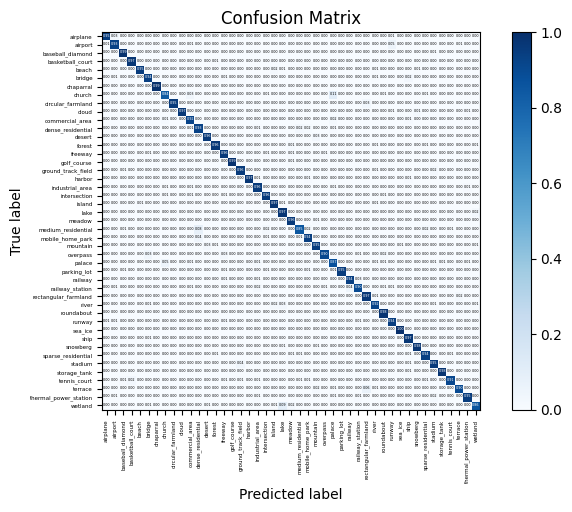

Python code for this plot: (Note: this script raises an exception after producing the figure.)
import numpy as np
import matplotlib.pyplot as plt
import itertools
import seaborn as sns

np.set_printoptions(threshold=np.inf)


# 绘制混淆矩阵
def plot_confusion_matrix(cm, classes, normalize=False, title='Confusion matrix', cmap=plt.cm.Blues):
    """
    This function prints and plots the confusion matrix.
    Normalization can be applied by setting `normalize=True`.
    Input
    - cm : 计算出的混淆矩阵的值
    - classes : 混淆矩阵中每一行每一列对应的列
    - normalize : True:显示百分比, False:显示个数
    """
    if normalize:
        cm = cm.astype('float') / cm.sum(axis=1)[:, np.newaxis]
        print("Normalized confusion matrix")
    else:
        print('Confusion matrix, without normalization')
    print(cm)

    plt.imshow(cm, interpolation='nearest', cmap=cmap)
    plt.title(title)
    plt.colorbar()
    tick_marks = np.arange(len(classes))
    plt.xticks(tick_marks, classes, rotation=90, fontsize=4)
    plt.yticks(tick_marks, classes, fontsize=4)

    sns.set(font_scale=0.2)  # 调整混淆矩阵中字体的大小
    fmt = '.2f' if normalize else 'd'
    thresh = cm.max() / 2.
    for i, j in itertools.product(range(cm.shape[0]), range(cm.shape[1])):
        plt.text(j, i, format(cm[i, j], fmt),
                 horizontalalignment="center",
                 color="white" if cm[i, j] > thresh else "black")
    plt.gcf().subplots_adjust(bottom=0.3)
    plt.tight_layout()
    plt.xlabel('Predicted label')
    plt.ylabel('True label')
    plt.savefig("../plot/AID30_5050_resnext_101_1.png", dpi=500, format="png", bbox_inches='tight')
    plt.show()


cnf_matrix = np.array([[0.97707736, 0.0286533, 0., 0.00286533, 0., 0.,
                        0., 0., 0.00286533, 0., 0., 0.,
                        0., 0., 0., 0., 0., 0.,
                        0.00286533, 0., 0., 0., 0., 0.,
                        0., 0., 0., 0., 0., 0.,
                        0., 0., 0., 0., 0.01146132, 0.,
                        0., 0., 0., 0., 0., 0.,
                        0., 0., 0.],
                       [0.00554017, 0.92797784, 0., 0., 0., 0.,
                        0., 0., 0., 0., 0.00554017, 0.,
                        0., 0., 0., 0., 0., 0.,
                        0., 0., 0., 0.00277008, 0., 0.,
                        0., 0., 0., 0.00277008, 0., 0.,
                        0., 0., 0., 0., 0.04709141, 0.,
                        0.00277008, 0., 0., 0., 0., 0.,
                        0.00554017, 0., 0.],
                       [0., 0., 0.98538012, 0., 0., 0.00292398,
                        0., 0., 0., 0., 0., 0.,
                        0., 0.00292398, 0., 0., 0., 0.,
                        0., 0., 0., 0., 0., 0.,
                        0., 0., 0., 0., 0., 0.,
                        0., 0., 0., 0., 0., 0.,
                        0.00292398, 0., 0., 0.00584795, 0., 0.,
                        0., 0., 0.],
                       [0., 0., 0.00287356, 0.97126437, 0., 0.,
                        0., 0., 0., 0., 0., 0.,
                        0., 0.00574713, 0.00287356, 0., 0., 0.,
                        0., 0.00287356, 0., 0., 0.00287356, 0.00287356,
                        0., 0., 0., 0., 0., 0.,
                        0., 0., 0., 0., 0., 0.,
                        0.00287356, 0., 0., 0., 0., 0.00287356,
                        0., 0., 0.00287356],
                       [0., 0.00275482, 0., 0., 0.95041322, 0.00275482,
                        0., 0., 0., 0., 0., 0.,
                        0., 0., 0., 0., 0., 0.00275482,
                        0., 0., 0.01652893, 0.00550964, 0., 0.,
                        0., 0., 0., 0., 0., 0.,
                        0., 0., 0.00550964, 0., 0., 0.00275482,
                        0.00275482, 0.00550964, 0., 0., 0., 0.,
                        0., 0., 0.00275482],
                       [0., 0.00588235, 0., 0., 0.00294118, 0.94117647,
                        0., 0., 0., 0., 0., 0.,
                        0., 0., 0.00882353, 0., 0., 0.,
                        0., 0., 0., 0.00294118, 0., 0.,
                        0., 0., 0.00294118, 0., 0., 0.00294118,
                        0., 0., 0.00588235, 0., 0., 0.,
                        0.02352941, 0., 0., 0.00294118, 0., 0.,
                        0., 0., 0.],
                       [0., 0., 0., 0., 0., 0.,
                        0.99428571, 0., 0., 0., 0., 0.,
                        0., 0.00285714, 0., 0., 0., 0.,
                        0., 0., 0., 0., 0.00285714, 0.,
                        0., 0., 0., 0., 0., 0.,
                        0., 0., 0., 0., 0., 0.,
                        0., 0., 0., 0., 0., 0.,
                        0., 0., 0.],
                       [0., 0., 0., 0., 0., 0.,
                        0., 0.83550914, 0., 0., 0.03133159, 0.,
                        0., 0., 0.00261097, 0., 0., 0.,
                        0., 0.00522193, 0., 0., 0., 0.,
                        0., 0., 0., 0.10966057, 0., 0.,
                        0.00261097, 0., 0., 0.00522193, 0., 0.,
                        0., 0., 0.00522193, 0., 0.00261097, 0.,
                        0., 0., 0.],
                       [0., 0., 0., 0., 0., 0.00274725,
                        0., 0., 0.9532967, 0., 0., 0.,
                        0.00274725, 0., 0., 0., 0., 0.,
                        0., 0., 0.00274725, 0.00274725, 0., 0.,
                        0., 0.00274725, 0., 0.00274725, 0., 0.,
                        0., 0.02747253, 0., 0., 0., 0.,
                        0., 0., 0., 0., 0., 0.,
                        0.00274725, 0., 0.],
                       [0., 0., 0., 0., 0., 0.,
                        0., 0., 0., 0.966759, 0., 0.,
                        0., 0., 0., 0., 0., 0.,
                        0., 0., 0.00277008, 0., 0., 0.,
                        0., 0., 0., 0., 0., 0.,
                        0., 0., 0.00277008, 0., 0.00554017, 0.,
                        0., 0.01385042, 0., 0., 0., 0.,
                        0., 0.00831025, 0.],
                       [0., 0.00286533, 0.00286533, 0., 0., 0.,
                        0., 0.01432665, 0., 0., 0.91977077, 0.00286533,
                        0., 0., 0., 0., 0.00286533, 0.00286533,
                        0.00286533, 0.00286533, 0.00286533, 0., 0., 0.,
                        0., 0., 0., 0.01719198, 0.00286533, 0.,
                        0.00286533, 0., 0.00286533, 0., 0., 0.,
                        0.01146132, 0., 0., 0., 0., 0.,
                        0., 0.00286533, 0.00286533],
                       [0., 0., 0., 0., 0., 0.,
                        0., 0., 0., 0., 0.00623053, 0.92834891,
                        0., 0., 0., 0., 0., 0.,
                        0.00934579, 0.00311526, 0., 0., 0., 0.02492212,
                        0.01557632, 0., 0., 0.00934579, 0., 0.,
                        0., 0., 0., 0.00311526, 0., 0.,
                        0., 0., 0., 0., 0., 0.,
                        0., 0., 0.],
                       [0., 0., 0., 0., 0.00285714, 0.,
                        0.00285714, 0., 0., 0.00285714, 0., 0.,
                        0.96285714, 0., 0., 0., 0., 0.,
                        0., 0., 0., 0., 0., 0.,
                        0., 0.02571429, 0., 0., 0., 0.,
                        0., 0., 0., 0., 0., 0.,
                        0., 0.00285714, 0., 0., 0., 0.,
                        0., 0., 0.],
                       [0., 0., 0., 0., 0., 0.,
                        0., 0., 0., 0., 0., 0.,
                        0., 0.96306818, 0., 0., 0., 0.,
                        0., 0., 0., 0., 0.01420455, 0.,
                        0., 0.00284091, 0., 0., 0., 0.,
                        0., 0.00284091, 0.00568182, 0., 0., 0.,
                        0., 0., 0.00568182, 0., 0., 0.,
                        0., 0., 0.00568182],
                       [0., 0., 0., 0.00299401, 0., 0.00598802,
                        0., 0., 0., 0., 0., 0.,
                        0., 0., 0.95808383, 0., 0., 0.,
                        0., 0.00898204, 0., 0., 0.00898204, 0.,
                        0., 0., 0.00898204, 0., 0., 0.00299401,
                        0.00299401, 0., 0., 0., 0., 0.,
                        0., 0., 0., 0., 0., 0.,
                        0., 0., 0.],
                       [0., 0., 0., 0., 0., 0.,
                        0., 0., 0., 0., 0., 0.,
                        0., 0., 0., 0.99140401, 0., 0.,
                        0., 0., 0., 0., 0.00573066, 0.,
                        0., 0., 0., 0., 0., 0.,
                        0., 0., 0., 0., 0., 0.,
                        0., 0., 0.00286533, 0., 0., 0.,
                        0., 0., 0.],
                       [0., 0., 0.00576369, 0., 0., 0.,
                        0., 0., 0., 0., 0.00288184, 0.,
                        0., 0., 0.00288184, 0., 0.95677233, 0.,
                        0., 0.00288184, 0., 0., 0.00288184, 0.,
                        0., 0., 0., 0., 0., 0.,
                        0., 0., 0.00576369, 0., 0., 0.,
                        0., 0., 0., 0.02017291, 0., 0.,
                        0., 0., 0.],
                       [0., 0., 0., 0., 0., 0.,
                        0., 0., 0., 0., 0., 0.,
                        0., 0., 0., 0., 0., 0.9719888,
                        0.00560224, 0., 0., 0., 0., 0.,
                        0.00840336, 0., 0., 0., 0., 0.,
                        0., 0., 0., 0., 0., 0.,
                        0.01120448, 0., 0., 0.00280112, 0., 0.,
                        0., 0., 0.],
                       [0., 0., 0., 0.00297619, 0., 0.,
                        0., 0.00595238, 0., 0., 0.00595238, 0.00297619,
                        0., 0., 0., 0., 0., 0.,
                        0.95535714, 0., 0., 0., 0., 0.,
                        0., 0., 0., 0.00595238, 0.00297619, 0.00297619,
                        0.00297619, 0., 0., 0., 0., 0.,
                        0.00297619, 0., 0., 0., 0., 0.,
                        0., 0.00892857, 0.],
                       [0., 0., 0., 0., 0., 0.00295858,
                        0., 0.00887574, 0., 0., 0.00887574, 0.00295858,
                        0., 0., 0.00591716, 0., 0., 0.,
                        0., 0.9556213, 0., 0., 0., 0.,
                        0., 0., 0., 0.00295858, 0.00295858, 0.00295858,
                        0., 0., 0., 0.00591716, 0., 0.,
                        0., 0., 0., 0., 0., 0.,
                        0., 0., 0.],
                       [0., 0., 0., 0., 0.00882353, 0.00294118,
                        0., 0., 0., 0., 0., 0.,
                        0., 0., 0., 0., 0., 0.,
                        0., 0., 0.97058824, 0.00588235, 0., 0.,
                        0., 0., 0., 0., 0., 0.,
                        0., 0., 0.00588235, 0., 0., 0.00294118,
                        0., 0., 0., 0., 0., 0.,
                        0., 0., 0.00294118],
                       [0., 0., 0., 0., 0., 0.00328947,
                        0., 0., 0., 0., 0., 0.,
                        0., 0., 0., 0., 0., 0.,
                        0., 0., 0., 0.97368421, 0., 0.,
                        0., 0., 0., 0., 0., 0.,
                        0., 0., 0., 0., 0.00328947, 0.,
                        0., 0.00328947, 0., 0., 0., 0.,
                        0., 0., 0.01644737],
                       [0., 0.00299401, 0., 0., 0., 0.00299401,
                        0., 0., 0., 0., 0., 0.,
                        0., 0.00299401, 0.00299401, 0., 0., 0.,
                        0., 0., 0., 0., 0.96407186, 0.,
                        0., 0.00898204, 0., 0., 0., 0.,
                        0., 0.00299401, 0.00299401, 0., 0., 0.,
                        0.00299401, 0., 0., 0., 0., 0.,
                        0.00299401, 0., 0.00299401],
                       [0., 0., 0.00512821, 0., 0., 0.,
                        0., 0., 0., 0., 0., 0.07948718,
                        0., 0., 0., 0., 0., 0.,
                        0., 0.02307692, 0., 0., 0., 0.85128205,
                        0.01794872, 0., 0., 0.0025641, 0., 0.,
                        0., 0., 0., 0., 0., 0.,
                        0., 0., 0.01538462, 0., 0., 0.00512821,
                        0., 0., 0.],
                       [0., 0., 0., 0., 0., 0.,
                        0., 0., 0., 0., 0., 0.04057971,
                        0., 0., 0., 0., 0., 0.,
                        0.00289855, 0.0057971, 0., 0., 0., 0.0057971,
                        0.94202899, 0., 0., 0., 0., 0.,
                        0., 0., 0., 0., 0., 0.,
                        0., 0., 0.00289855, 0., 0., 0.,
                        0., 0., 0.],
                       [0., 0., 0., 0., 0., 0.,
                        0., 0., 0., 0., 0., 0.,
                        0.02631579, 0.00584795, 0., 0.00292398, 0., 0.,
                        0., 0., 0., 0., 0., 0.,
                        0., 0.94736842, 0., 0., 0., 0.,
                        0., 0.00292398, 0.00292398, 0., 0., 0.00584795,
                        0., 0., 0., 0., 0., 0.,
                        0., 0., 0.00584795],
                       [0., 0., 0., 0., 0., 0.03183024,
                        0., 0., 0., 0., 0., 0.,
                        0., 0., 0.0265252, 0., 0.00265252, 0.,
                        0., 0.00265252, 0., 0., 0., 0.,
                        0., 0., 0.90450928, 0.00265252, 0., 0.00265252,
                        0.00530504, 0., 0., 0.02122016, 0., 0.,
                        0., 0., 0., 0., 0., 0.,
                        0., 0., 0.],
                       [0.003125, 0.003125, 0.003125, 0., 0., 0.,
                        0., 0.046875, 0., 0., 0.009375, 0.003125,
                        0., 0., 0., 0., 0.003125, 0.,
                        0.0125, 0., 0., 0., 0., 0.,
                        0.003125, 0., 0., 0.871875, 0.003125, 0.,
                        0., 0., 0.00625, 0.00625, 0., 0.,
                        0.003125, 0., 0., 0.00625, 0.009375, 0.,
                        0., 0.00625, 0.],
                       [0., 0., 0.00550964, 0., 0., 0.,
                        0., 0., 0., 0., 0., 0.00275482,
                        0., 0., 0.00550964, 0., 0., 0.00275482,
                        0., 0.00826446, 0., 0., 0.00275482, 0.,
                        0.00826446, 0., 0.00275482, 0.00550964, 0.95041322, 0.00275482,
                        0.00275482, 0., 0., 0., 0., 0.,
                        0., 0., 0., 0., 0., 0.,
                        0., 0., 0.],
                       [0., 0., 0., 0., 0., 0.00286533,
                        0.00286533, 0.00286533, 0., 0., 0., 0.,
                        0., 0., 0.00859599, 0., 0., 0.,
                        0.00573066, 0.00286533, 0., 0., 0., 0.,
                        0., 0., 0.00286533, 0., 0., 0.93982808,
                        0.02578797, 0., 0., 0., 0.00286533, 0.,
                        0., 0., 0., 0., 0., 0.,
                        0., 0.00286533, 0.],
                       [0., 0.00549451, 0., 0., 0., 0.,
                        0., 0., 0., 0., 0.00549451, 0.,
                        0., 0., 0., 0., 0.00274725, 0.,
                        0.02197802, 0., 0., 0., 0., 0.,
                        0., 0., 0.00824176, 0.00274725, 0., 0.04395604,
                        0.8956044, 0.00274725, 0., 0.00549451, 0.00549451, 0.,
                        0., 0., 0., 0., 0., 0.,
                        0., 0., 0.],
                       [0., 0.0031348, 0., 0., 0., 0.,
                        0., 0., 0., 0., 0., 0.,
                        0., 0., 0., 0., 0., 0.,
                        0., 0., 0., 0., 0.0031348, 0.,
                        0., 0., 0., 0., 0., 0.,
                        0., 0.96865204, 0.00626959, 0., 0., 0.,
                        0., 0., 0., 0., 0., 0.0031348,
                        0.01567398, 0., 0.],
                       [0., 0., 0., 0., 0., 0.00835655,
                        0., 0., 0.00278552, 0., 0.00278552, 0.,
                        0., 0., 0., 0.00278552, 0., 0.,
                        0., 0., 0.01671309, 0.02506964, 0., 0.,
                        0., 0.00278552, 0., 0., 0., 0.,
                        0., 0.00278552, 0.91922006, 0., 0., 0.,
                        0., 0., 0.00278552, 0.00557103, 0., 0.,
                        0.00278552, 0., 0.00557103],
                       [0.00294118, 0., 0., 0., 0., 0.,
                        0., 0., 0., 0., 0., 0.00294118,
                        0., 0., 0., 0., 0., 0.,
                        0.00294118, 0., 0., 0., 0., 0.,
                        0.00294118, 0., 0., 0., 0., 0.,
                        0.00294118, 0., 0., 0.97941176, 0., 0.,
                        0., 0., 0., 0.00294118, 0.00294118, 0.,
                        0., 0., 0.],
                       [0.01169591, 0.00877193, 0., 0., 0., 0.,
                        0., 0.00292398, 0., 0., 0., 0.,
                        0., 0., 0.01169591, 0., 0., 0.,
                        0., 0.00292398, 0., 0., 0., 0.,
                        0., 0., 0., 0.00292398, 0.00292398, 0.,
                        0.00877193, 0., 0., 0., 0.94444444, 0.,
                        0.00292398, 0., 0., 0., 0., 0.,
                        0., 0., 0.],
                       [0., 0., 0., 0., 0., 0.,
                        0., 0., 0., 0., 0., 0.,
                        0., 0., 0., 0., 0., 0.,
                        0., 0., 0., 0., 0., 0.,
                        0., 0., 0., 0., 0., 0.,
                        0., 0., 0., 0., 0., 1.,
                        0., 0., 0., 0., 0., 0.,
                        0., 0., 0.],
                       [0.00304878, 0., 0., 0., 0., 0.00914634,
                        0., 0.00304878, 0., 0., 0., 0.,
                        0., 0., 0., 0., 0., 0.,
                        0.00304878, 0., 0.00304878, 0., 0., 0.,
                        0., 0., 0., 0., 0., 0.,
                        0., 0., 0., 0., 0., 0.00304878,
                        0.97256098, 0., 0., 0., 0., 0.,
                        0., 0.00304878, 0.],
                       [0., 0., 0., 0., 0., 0.,
                        0., 0., 0., 0., 0., 0.,
                        0., 0., 0., 0., 0., 0.,
                        0., 0., 0., 0.00864553, 0., 0.,
                        0., 0.00576369, 0., 0., 0., 0.,
                        0., 0., 0., 0., 0., 0.,
                        0., 0.98270893, 0., 0., 0., 0.,
                        0., 0.00288184, 0.],
                       [0., 0., 0.00280899, 0., 0., 0.,
                        0., 0.00280899, 0., 0., 0., 0.,
                        0.00280899, 0.01123596, 0., 0.00280899, 0., 0.,
                        0., 0.00280899, 0., 0., 0.01123596, 0.01123596,
                        0.00280899, 0., 0., 0.00280899, 0., 0.,
                        0., 0., 0., 0., 0., 0.,
                        0.00561798, 0., 0.93539326, 0., 0., 0.00561798,
                        0., 0., 0.],
                       [0., 0., 0., 0., 0., 0.,
                        0., 0., 0., 0., 0., 0.,
                        0., 0., 0., 0., 0.03508772, 0.,
                        0., 0., 0., 0., 0., 0.,
                        0.00292398, 0., 0., 0.00292398, 0., 0.,
                        0., 0., 0., 0., 0., 0.,
                        0.00584795, 0., 0., 0.95321637, 0., 0.,
                        0., 0., 0.],
                       [0., 0., 0., 0., 0., 0.,
                        0., 0., 0., 0., 0., 0.,
                        0., 0., 0., 0., 0., 0.,
                        0.002849, 0., 0., 0., 0.002849, 0.,
                        0., 0., 0., 0., 0., 0.,
                        0.002849, 0., 0., 0., 0., 0.,
                        0.00569801, 0., 0., 0.002849, 0.98005698, 0.,
                        0., 0.002849, 0.],
                       [0., 0., 0.00793651, 0.02380952, 0., 0.,
                        0., 0.0026455, 0., 0., 0., 0.0026455,
                        0., 0., 0.00529101, 0.0026455, 0.00529101, 0.,
                        0.00529101, 0., 0., 0., 0.0026455, 0.00529101,
                        0.00793651, 0., 0., 0.0026455, 0., 0.,
                        0., 0.0026455, 0., 0., 0., 0.,
                        0., 0., 0.00793651, 0.0026455, 0.0026455, 0.91005291,
                        0., 0., 0.],
                       [0., 0., 0., 0., 0., 0.,
                        0., 0., 0., 0., 0., 0.,
                        0., 0., 0., 0., 0., 0.,
                        0., 0., 0.00263852, 0., 0., 0.00263852,
                        0., 0.02110818, 0., 0.00527704, 0., 0.,
                        0., 0.06332454, 0.00527704, 0., 0., 0.,
                        0., 0., 0.00263852, 0., 0., 0.,
                        0.89709763, 0., 0.],
                       [0., 0.0056338, 0., 0., 0., 0.,
                        0., 0., 0., 0., 0.0028169, 0.,
                        0., 0., 0., 0., 0., 0.,
                        0.0056338, 0., 0., 0., 0., 0.,
                        0., 0., 0., 0.0084507, 0., 0.,
                        0.0084507, 0., 0., 0., 0., 0.,
                        0.0028169, 0., 0., 0.01690141, 0., 0.,
                        0., 0.94929577, 0.],
                       [0., 0., 0., 0., 0., 0.00516796,
                        0., 0., 0.00258398, 0., 0., 0.,
                        0.00516796, 0., 0., 0., 0., 0.,
                        0., 0., 0.00775194, 0.09043928, 0.01808786, 0.,
                        0., 0.00258398, 0., 0.00258398, 0., 0.,
                        0., 0.00258398, 0., 0., 0., 0.,
                        0., 0., 0., 0., 0., 0.,
                        0., 0., 0.8630491]])
print(cnf_matrix.shape)
attack_types = ['airplane', 'airport', 'baseball_diamond', 'basketball_court', 'beach', 'bridge', 'chaparral', 'church',
                'circular_farmland', 'cloud', 'commercial_area', 'dense_residential', 'desert', 'forest', 'freeway',
                'golf_course', 'ground_track_field', 'harbor', 'industrial_area', 'intersection', 'island',
                'lake', 'meadow', 'medium_residential', 'mobile_home_park', 'mountain', 'overpass', 'palace',
                'parking_lot', 'railway', "railway_station", "rectangular_farmland", "river", "roundabout", "runway",
                "sea_ice", "ship", "snowberg", "sparse_residential", "stadium", "storage_tank", "tennis_court",
                "terrace", "thermal_power_station", "wetland"]

plot_confusion_matrix(cnf_matrix, classes=attack_types, normalize=True, title='Confusion Matrix')
